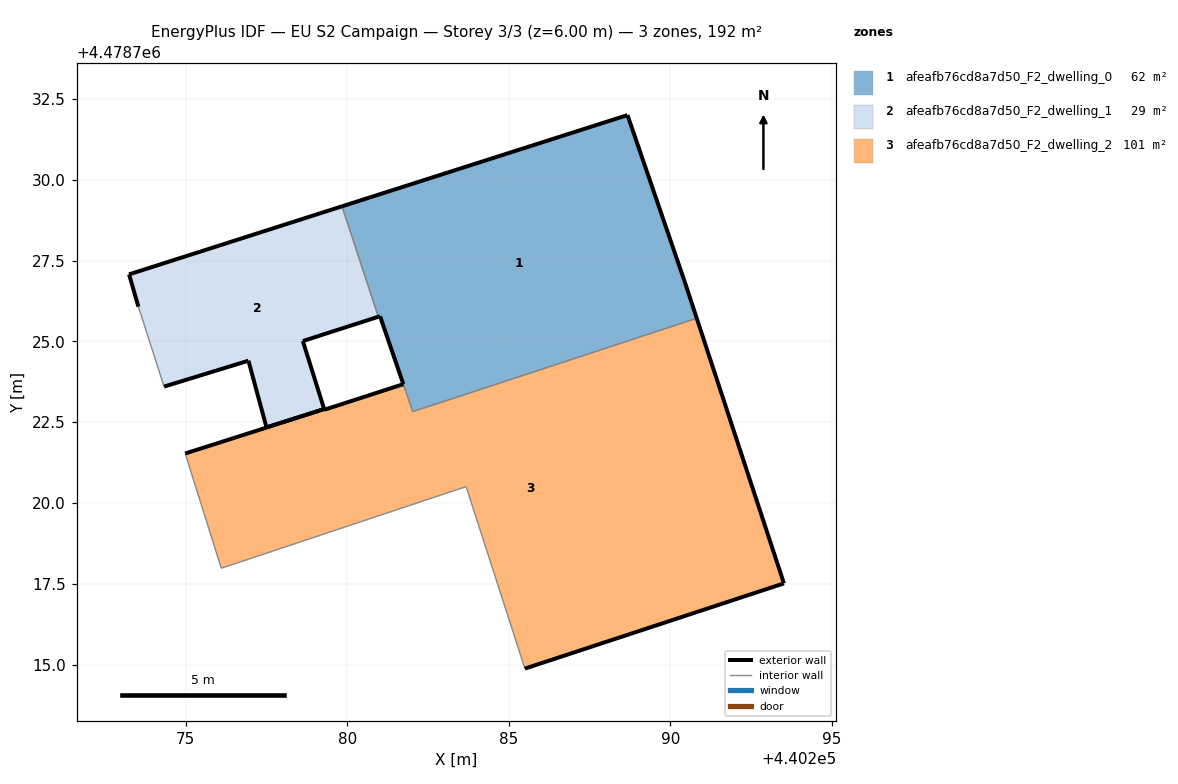
=== STOREY PLAN SPEC (per zone: floor XY polygon, exterior-wall plan segments, windows/doors) ===
zone 1: afeafb76cd8a7d50_F2_dwelling_0  (62.0 m²)
  floor: (440290.82, 4478725.71) (440290.45, 4478726.83) (440288.67, 4478732.00) (440279.84, 4478729.18) (440280.96, 4478725.76) (440281.02, 4478725.78) (440282.03, 4478722.83)
  exterior wall: (440288.67, 4478732.00) – (440290.45, 4478726.83)  [5.5 m]
  exterior wall: (440290.45, 4478726.83) – (440290.82, 4478725.71)  [1.2 m]
  exterior wall: (440281.74, 4478723.68) – (440281.74, 4478723.67)  [0.0 m]
  exterior wall: (440281.74, 4478723.68) – (440281.02, 4478725.78)  [2.2 m]
  exterior wall: (440281.02, 4478725.78) – (440280.97, 4478725.76)  [0.1 m]
  exterior wall: (440279.84, 4478729.18) – (440288.67, 4478732.00)  [9.3 m]
  interior walls: 3
zone 2: afeafb76cd8a7d50_F2_dwelling_1  (29.2 m²)
  floor: (440279.29, 4478722.91) (440278.63, 4478725.01) (440280.96, 4478725.76) (440279.84, 4478729.18) (440273.25, 4478727.07) (440273.54, 4478726.07) (440274.34, 4478723.60) (440276.95, 4478724.40) (440277.50, 4478722.34)
  exterior wall: (440280.97, 4478725.76) – (440278.63, 4478725.01)  [2.5 m]
  exterior wall: (440278.63, 4478725.01) – (440279.29, 4478722.91)  [2.2 m]
  exterior wall: (440279.29, 4478722.91) – (440277.51, 4478722.34)  [1.9 m]
  exterior wall: (440277.51, 4478722.34) – (440276.95, 4478724.40)  [2.1 m]
  exterior wall: (440276.95, 4478724.40) – (440274.34, 4478723.60)  [2.7 m]
  exterior wall: (440273.54, 4478726.07) – (440273.25, 4478727.07)  [1.0 m]
  exterior wall: (440273.25, 4478727.07) – (440279.84, 4478729.18)  [6.9 m]
  interior walls: 2
zone 3: afeafb76cd8a7d50_F2_dwelling_2  (101.1 m²)
  floor: (440293.51, 4478717.51) (440290.82, 4478725.71) (440282.03, 4478722.83) (440281.74, 4478723.67) (440279.30, 4478722.88) (440279.29, 4478722.91) (440277.51, 4478722.33) (440274.99, 4478721.53) (440276.11, 4478717.98) (440283.68, 4478720.51) (440285.50, 4478714.88)
  exterior wall: (440274.99, 4478721.53) – (440277.51, 4478722.33)  [2.6 m]
  exterior wall: (440277.51, 4478722.34) – (440277.51, 4478722.33)  [0.0 m]
  exterior wall: (440277.51, 4478722.34) – (440279.29, 4478722.91)  [1.9 m]
  exterior wall: (440279.29, 4478722.91) – (440279.30, 4478722.88)  [0.0 m]
  exterior wall: (440279.30, 4478722.88) – (440281.74, 4478723.67)  [2.6 m]
  exterior wall: (440290.82, 4478725.71) – (440293.51, 4478717.51)  [8.6 m]
  exterior wall: (440293.51, 4478717.51) – (440285.50, 4478714.88)  [8.4 m]
  interior walls: 5

=== DERIVED (storey summary) ===
Building: EU S2 Campaign
Storey: 3 of 3  (floor level z = 6.00 m)
Storey gross floor area: 192.3 m²
Zones on this storey: 3
  - afeafb76cd8a7d50_F2_dwelling_0: floor 62.0 m²; exterior wall 18.2 m (54.6 m²); WWR 0.0%
  - afeafb76cd8a7d50_F2_dwelling_1: floor 29.2 m²; exterior wall 19.4 m (58.1 m²); WWR 0.0%
  - afeafb76cd8a7d50_F2_dwelling_2: floor 101.1 m²; exterior wall 24.2 m (72.5 m²); WWR 0.0%
Zone adjacency (shared interzone walls):
  - afeafb76cd8a7d50_F2_dwelling_0 ↔ afeafb76cd8a7d50_F2_dwelling_1
  - afeafb76cd8a7d50_F2_dwelling_0 ↔ afeafb76cd8a7d50_F2_dwelling_2